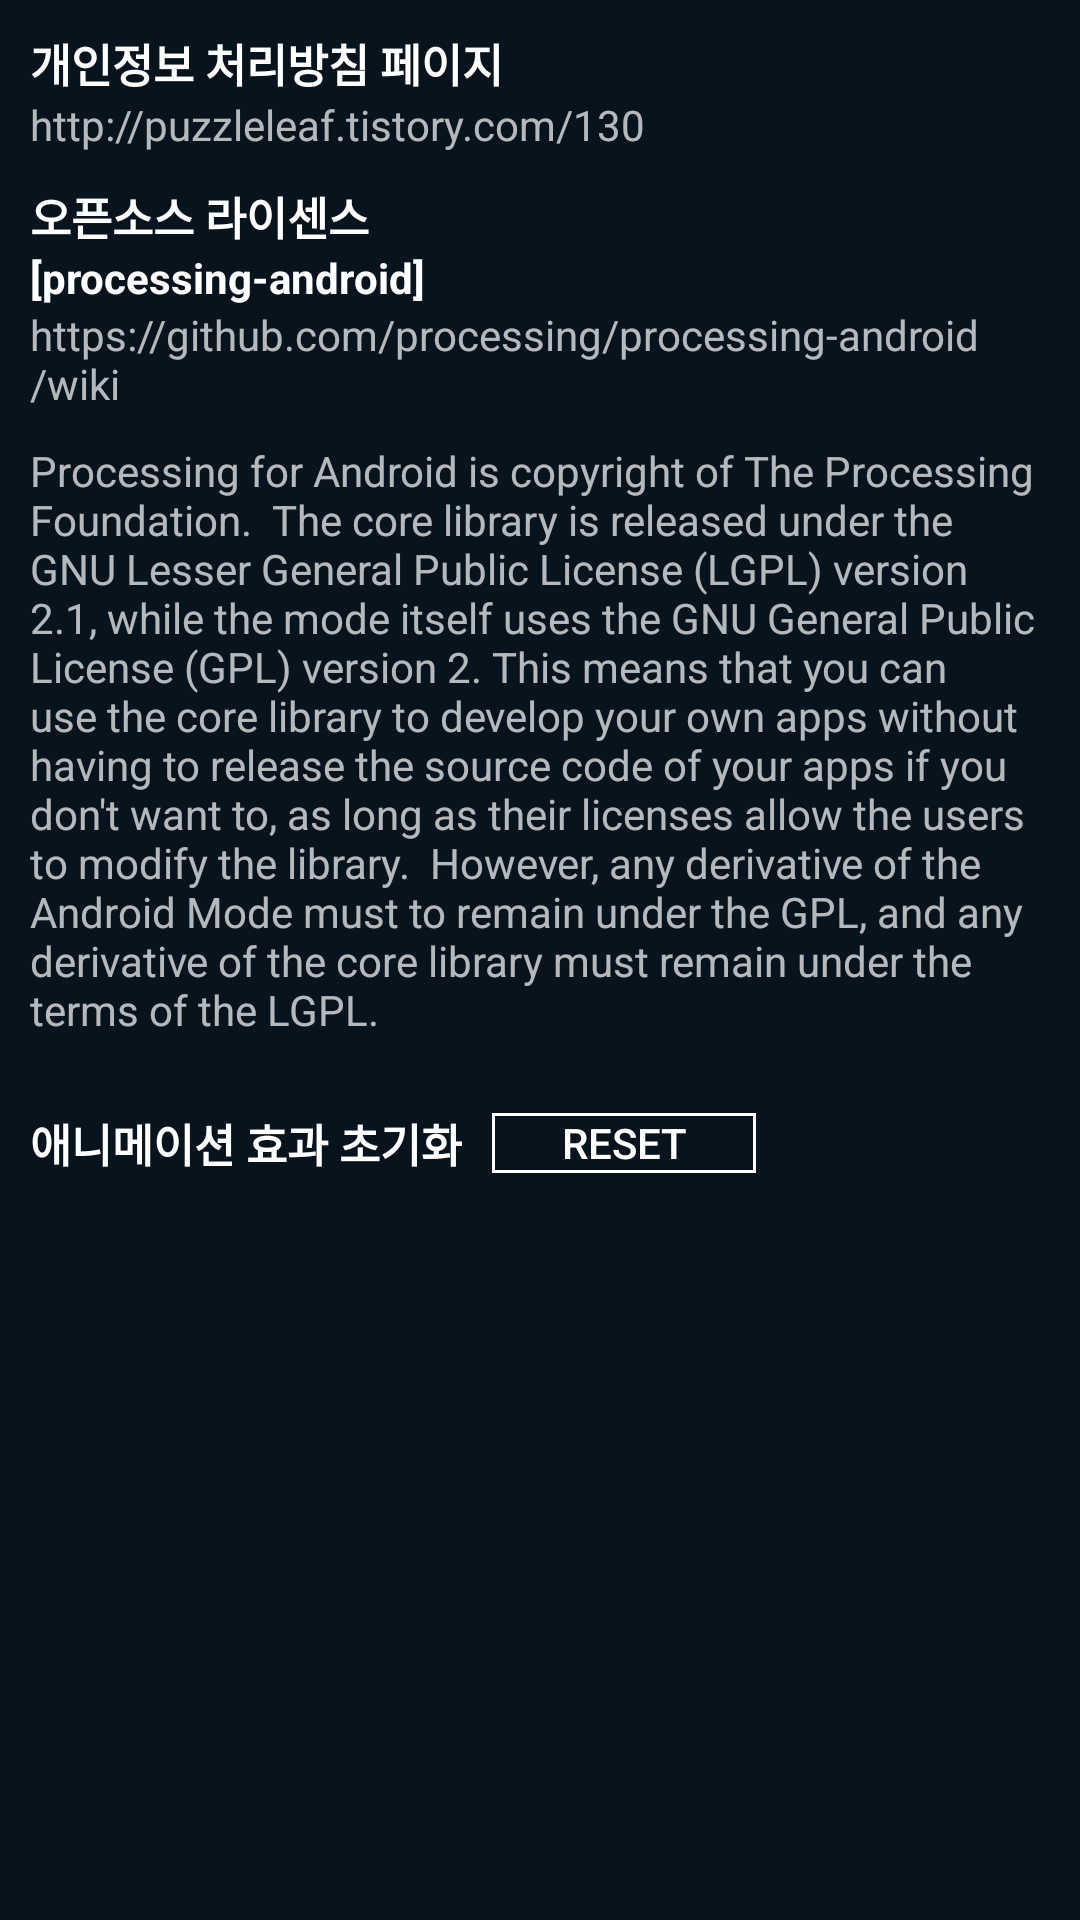

This screen was rendered from an Android layout file. Write that file and the resources it references.
<!-- AndroidManifest.xml: application theme AppTheme -->
<!-- res/layout/activity_setting.xml -->
<?xml version="1.0" encoding="utf-8"?>
<LinearLayout xmlns:android="http://schemas.android.com/apk/res/android"
    android:id="@+id/activity_main"
    android:layout_width="match_parent"
    android:layout_height="match_parent"
    android:background="#07141d"
    android:orientation="vertical">
    <LinearLayout
        android:layout_width="match_parent"
        android:layout_height="match_parent"
        android:layout_margin="10dp"
        android:orientation="vertical">
        <LinearLayout
            android:layout_width="match_parent"
            android:layout_height="wrap_content"
            android:orientation="vertical">
            <TextView
                android:layout_width="wrap_content"
                android:layout_height="wrap_content"
                android:textColor="#ffffff"
                android:textSize="15sp"
                android:layout_gravity="left"
                android:textStyle="bold"
                android:text="개인정보 처리방침 페이지"/>
            <TextView
                android:layout_width="wrap_content"
                android:layout_height="wrap_content"
                android:id="@+id/setting_page"
                android:text="http://puzzleleaf.tistory.com/130"/>
        </LinearLayout>

        <LinearLayout
            android:layout_width="match_parent"
            android:layout_height="wrap_content"
            android:layout_marginTop="10dp"
            android:orientation="vertical">
            <TextView
                android:layout_width="wrap_content"
                android:layout_height="wrap_content"
                android:textColor="#ffffff"
                android:layout_gravity="left"
                android:textStyle="bold"
                android:textSize="15sp"
                android:text="오픈소스 라이센스"/>
            <TextView
                android:layout_width="wrap_content"
                android:layout_height="wrap_content"
                android:textStyle="bold"
                android:textColor="#ffffff"
                android:text="[processing-android]"/>
            <TextView
                android:layout_width="wrap_content"
                android:layout_height="wrap_content"
                android:id="@+id/processing_page"
                android:text="https://github.com/processing/processing-android/wiki"/>
            <TextView
                android:layout_width="match_parent"
                android:layout_height="wrap_content"
                android:layout_marginTop="10dp"
                android:text="Processing for Android is copyright of The Processing Foundation.

The core library is released under the GNU Lesser General Public License (LGPL) version 2.1, while the mode itself uses the GNU General Public License (GPL) version 2. This means that you can use the core library to develop your own apps without having to release the source code of your apps if you don't want to, as long as their licenses allow the users to modify the library.

However, any derivative of the Android Mode must to remain under the GPL, and any derivative of the core library must remain under the terms of the LGPL."/>

            <LinearLayout
                android:layout_width="match_parent"
                android:layout_height="50dp"
                android:layout_marginTop="10dp"
                android:orientation="horizontal">
                <TextView
                    android:layout_width="wrap_content"
                    android:layout_height="match_parent"
                    android:textColor="#ffffff"
                    android:textSize="15sp"
                    android:gravity="center"
                    android:layout_gravity="left"
                    android:textStyle="bold"
                    android:text="애니메이션 효과 초기화"/>
                <Button
                    android:layout_width="wrap_content"
                    android:layout_height="20dp"
                    android:layout_marginLeft="10dp"
                    android:layout_gravity="center"
                    android:text="Reset"
                    android:id="@+id/animaton_reset"
                    android:background="@drawable/white_btn"/>
            </LinearLayout>

        </LinearLayout>
    </LinearLayout>




</LinearLayout>
<!-- resources referenced by this layout -->
<resources>
  <!-- drawable white_btn (drawable) -->
  <?xml version="1.0" encoding="utf-8"?>
  <shape
      xmlns:android="http://schemas.android.com/apk/res/android"
      android:shape="rectangle">
  
      
      <solid android:color="#00ffffff" />
  
      
  
  
      
      <stroke
          android:width="1dp"
          android:color="@android:color/white" />
  
  </shape>
  <style name="AppTheme" parent="Theme.AppCompat.NoActionBar">
          
          <item name="colorPrimary">@color/colorPrimary</item>
          <item name="colorPrimaryDark">@color/colorPrimaryDark</item>
          <item name="colorAccent">#ffffff</item>
          <item name="android:windowFullscreen">true</item>
      </style>
  <color name="colorPrimary">#ffffff</color>
  <color name="colorPrimaryDark">#07141d</color>
</resources>
